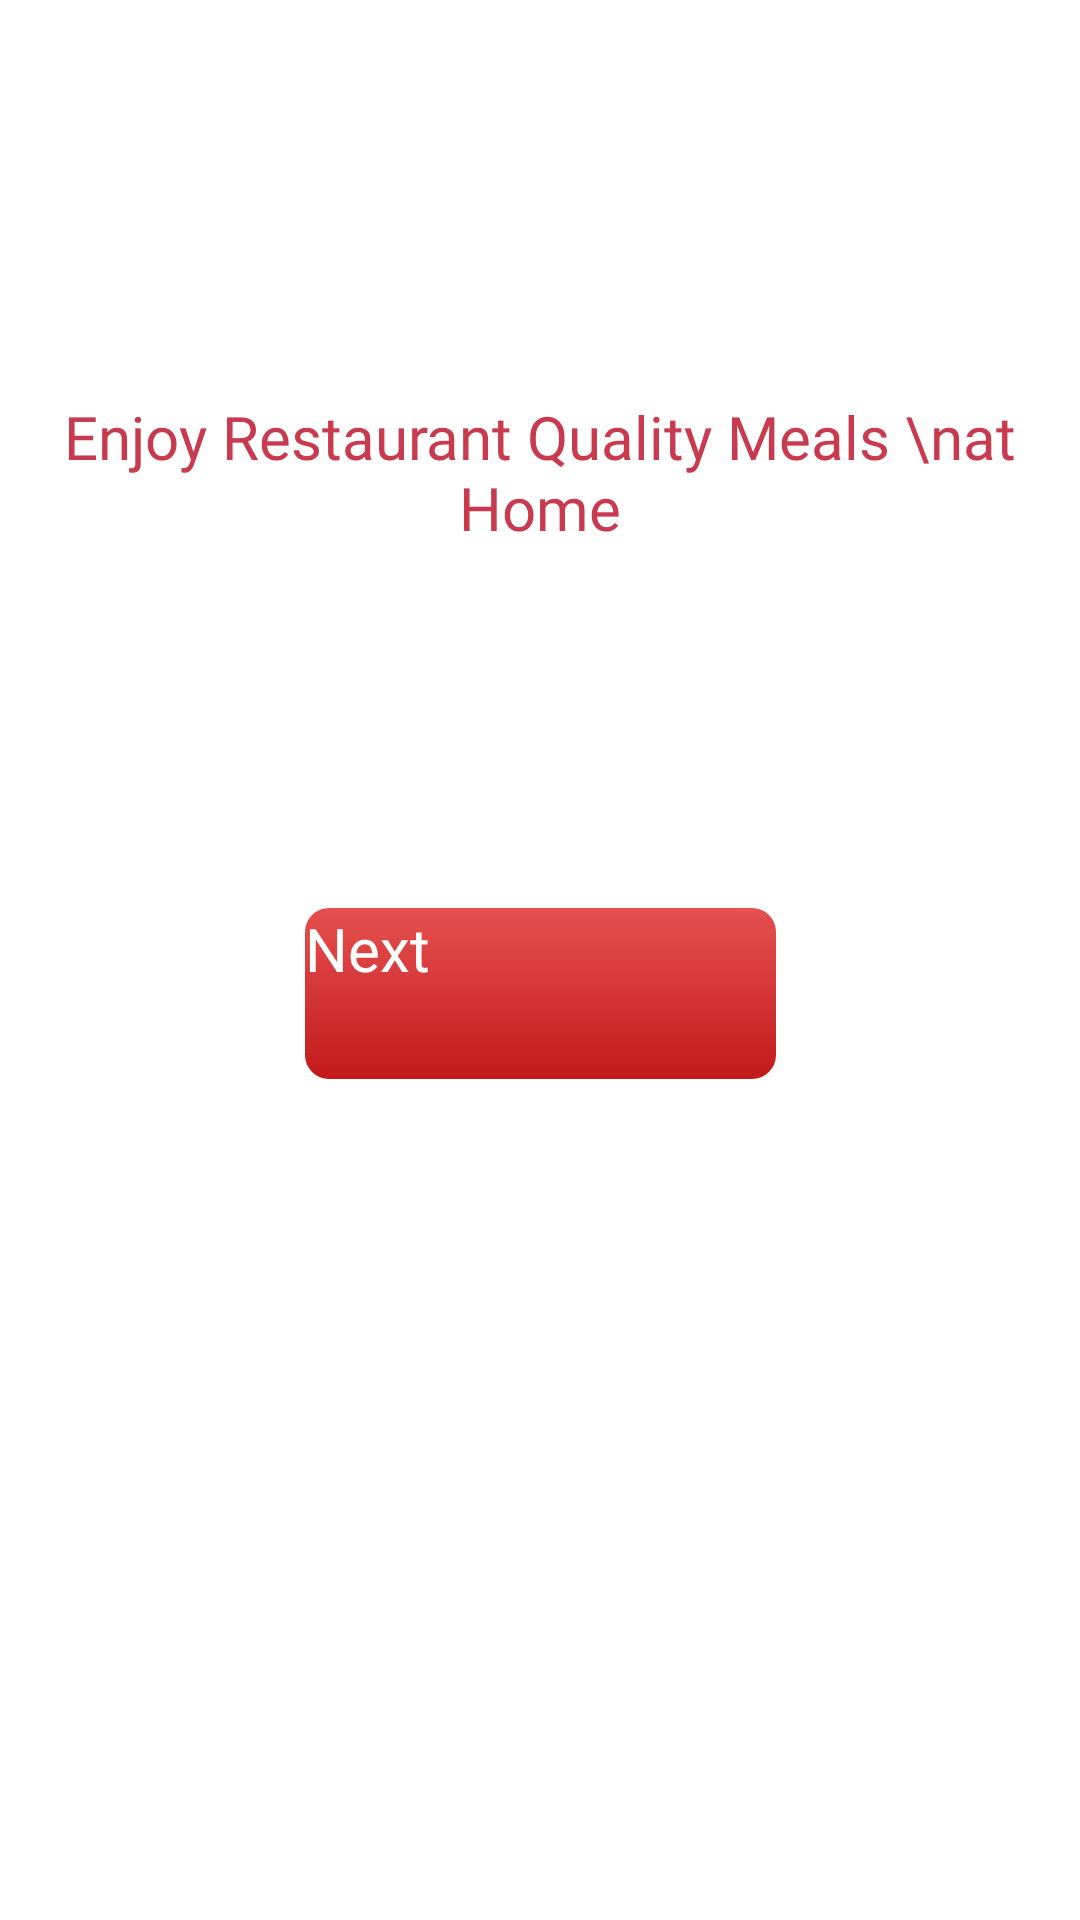

Android layout source for this screen:
<!-- AndroidManifest.xml: application theme Theme.WavesOfFood -->
<!-- res/layout/activity_start.xml -->
<?xml version="1.0" encoding="utf-8"?>
<androidx.constraintlayout.widget.ConstraintLayout xmlns:android="http://schemas.android.com/apk/res/android"
    xmlns:app="http://schemas.android.com/apk/res-auto"
    xmlns:tools="http://schemas.android.com/tools"
    android:id="@+id/main"
    android:layout_width="match_parent"
    android:layout_height="match_parent"
    android:background="@color/backgroundColor"
    tools:context=".StartActivity">

    <ImageView
        android:id="@+id/imageView2"
        android:layout_width="wrap_content"
        android:layout_height="wrap_content"
        android:layout_marginTop="100dp"
        app:layout_constraintEnd_toEndOf="parent"
        app:layout_constraintStart_toStartOf="parent"
        app:layout_constraintTop_toTopOf="parent"
        app:srcCompat="@drawable/logostart" />

    <TextView
        android:id="@+id/textView3"
        android:layout_width="wrap_content"
        android:layout_height="wrap_content"
        android:layout_marginTop="32dp"
        android:fontFamily="@font/yeonsung_regular"
        android:text="Enjoy Restaurant Quality Meals \nat Home"
        android:textAlignment="center"
        android:textSize="20sp"
        android:textColor="@color/splash2"
        app:layout_constraintEnd_toEndOf="@+id/imageView2"
        app:layout_constraintStart_toStartOf="@+id/imageView2"
        app:layout_constraintTop_toBottomOf="@+id/imageView2" />

    <androidx.appcompat.widget.AppCompatButton
        android:id="@+id/next_button"
        android:layout_width="157dp"
        android:layout_height="57dp"
        android:layout_marginTop="120dp"
        android:background="@drawable/button_gradient"
        android:text="Next"
        android:textColor="@color/white"
        android:textSize="20dp"
        android:textAllCaps="false"
        android:fontFamily="@font/yeonsung_regular"
        app:layout_constraintEnd_toEndOf="@+id/textView3"
        app:layout_constraintStart_toStartOf="@+id/textView3"
        app:layout_constraintTop_toBottomOf="@+id/textView3" />
</androidx.constraintlayout.widget.ConstraintLayout>
<!-- resources referenced by this layout -->
<resources>
  <color name="backgroundColor">#FFFFFFFF</color>
  <color name="splash2">#c83a4d</color>
  <color name="white">#FFFFFFFF</color>
  <!-- drawable button_gradient (drawable) -->
  <?xml version="1.0" encoding="utf-8"?>
  <shape xmlns:android="http://schemas.android.com/apk/res/android">
  <gradient android:angle="-45" android:startColor="#e65050" android:endColor="#c21a1a"/>
      <corners android:radius="8dp"/>
  </shape>
  <!-- drawable logostart: png bitmap (drawable, 39092 bytes) -->
</resources>
